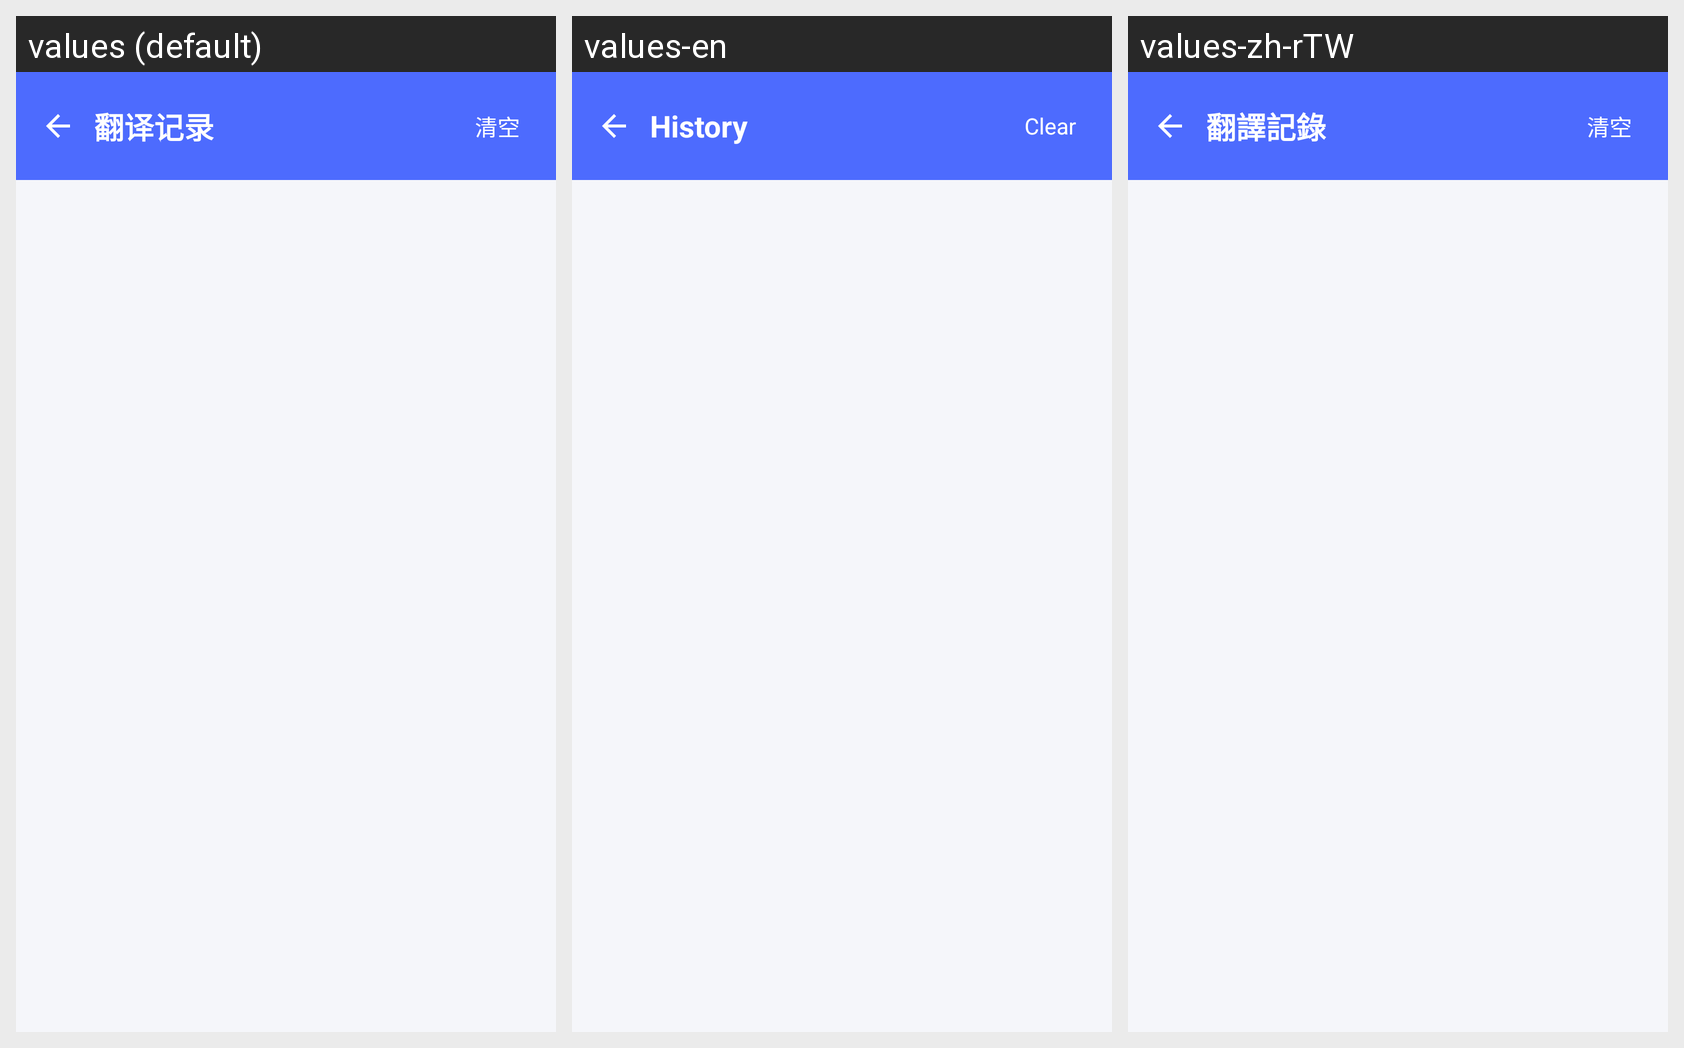

The Android screen above is rendered under several locales of the same app. Produce the string resources it draws, with the default and per-locale values.
Android screen res/layout/activity_history.xml rendered under 3 locales, left to right: values (default), values-en, values-zh-rTW. Device: Nexus 5 (rendered at 1080×1920; each locale shown at half size, 540×960, under a caption strip naming it); theme Theme.DeepSeekTranslator.
Other locales in the repository, not shown: values-ar, values-es, values-fr, values-ja, values-ko, values-ru.
Strings drawn on this screen, with the default value and each locale's value (text and hints the layout hard-codes, and strings that could not be matched under every locale, appear in the picture but are not listed):

history_title
  values: 翻译记录
  values-en: History
  values-zh-rTW: 翻譯記錄

clear
  values: 清空
  values-en: Clear
  values-zh-rTW: 清空
